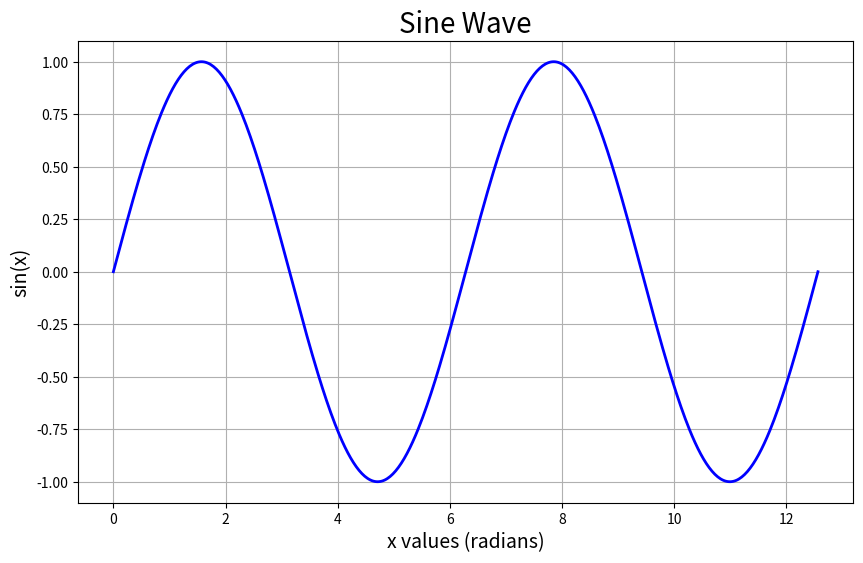

Write the Python code that produced this figure.
""" 
Author: Ambrea Williams
Date: 04/24/2025
Project: Graphing Data
Unit 14: Lab 15, Opt 1
Description: This program will make a graph that plots a sine wave.
"""
import numpy as np
import matplotlib.pyplot as plt

# Create x values from 0 to 4π (about 12.56)
x = np.linspace(0, 4 * np.pi, 500)
y = np.sin(x)

# Create the plot
fig, ax = plt.subplots(figsize=(10, 6))
ax.plot(x, y, color='blue', linewidth=2)

# Customize
ax.set_title("Sine Wave", fontsize=20)
ax.set_xlabel("x values (radians)", fontsize=14)
ax.set_ylabel("sin(x)", fontsize=14)
ax.grid(True)

plt.show()
